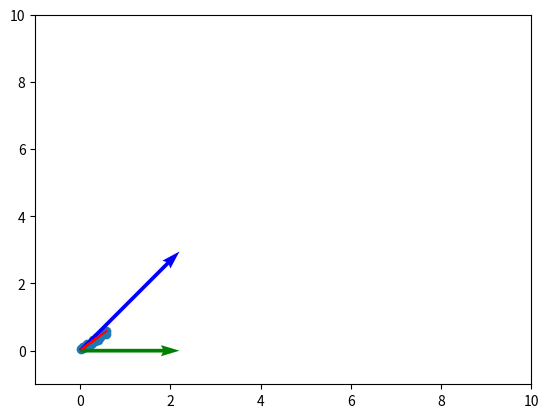

Source code (Python):
import numpy as np
from matplotlib import pyplot as plt


def unit_vector(vector):
    """Returns the unit vector of the vector."""
    return vector / np.linalg.norm(vector)


def angle_between(v1, v2):
    """Returns the angle in radians between vectors 'v1' and 'v2'::

    >>> angle_between((1, 0, 0), (0, 1, 0))
    1.5707963267948966
    >>> angle_between((1, 0, 0), (1, 0, 0))
    0.0
    >>> angle_between((1, 0, 0), (-1, 0, 0))
    3.141592653589793
    """
    v1_u = unit_vector(v1)
    v2_u = unit_vector(v2)
    radAngle = np.arccos(np.clip(np.dot(v1_u, v2_u), -1.0, 1.0))
    return np.rad2deg(radAngle)


def best_fit_line(datapoints, plot=False):
    """
    Return
    0: gradient(m)
    1: intercept(c)
    """
    # Preparing X and y from the given data
    X = datapoints[:, 0]
    y = datapoints[:, 1]

    # Calculating parameters (Here, intercept-theta1 and slope-theta0)
    # of the line using the numpy.polyfit() function
    theta = np.polyfit(X, y, 1)

    print(f"The parameters of the line: {theta}")

    # Now, calculating the y-axis values against x-values according to
    # the parameters theta0, theta1 and theta2
    y_line = theta[1] + theta[0] * X

    # Plotting the data points and the best fit line
    if plot:
        fig1, ax1 = plt.subplots()
        ax1.scatter(X, y)
        ax1.plot(X, y_line, "r")

    return theta[0], theta[1]


def plot_two_line_vectors(v1, v2, xlabel="X-axis", ylabel="Y-axis"):
    x1 = v1[0]
    x2 = v2[0]

    y1 = v1[0]
    y2 = v2[0]

    V = np.array([v1, v2])
    origin = np.array([[0, 0], [0, 0]])  # origin point

    # Set the size of the cartesian plane
    plt.xlim([-1, 10])
    plt.ylim([-1, 10])

    plt.quiver(*origin, V[:, 0], V[:, 1], color=["b", "g"], scale=5)
    plt.show()


def main():
    dt = np.array(
        [
            [0.05, 0.11],
            [0.13, 0.14],
            [0.19, 0.17],
            [0.24, 0.21],
            [0.27, 0.24],
            [0.29, 0.32],
            [0.32, 0.30],
            [0.36, 0.39],
            [0.37, 0.42],
            [0.40, 0.40],
            [0.07, 0.09],
            [0.02, 0.04],
            [0.15, 0.19],
            [0.39, 0.32],
            [0.43, 0.48],
            [0.44, 0.41],
            [0.47, 0.49],
            [0.50, 0.57],
            [0.53, 0.59],
            [0.57, 0.51],
            [0.58, 0.60],
        ]
    )

    best_fit_line(dt, True)

    v1 = (1, 1)
    v2 = (1, 0)

    plot_two_line_vectors(v1, v2)
    angle = angle_between(v1, v2)

    print(angle)


if __name__ == "__main__":
    main()
